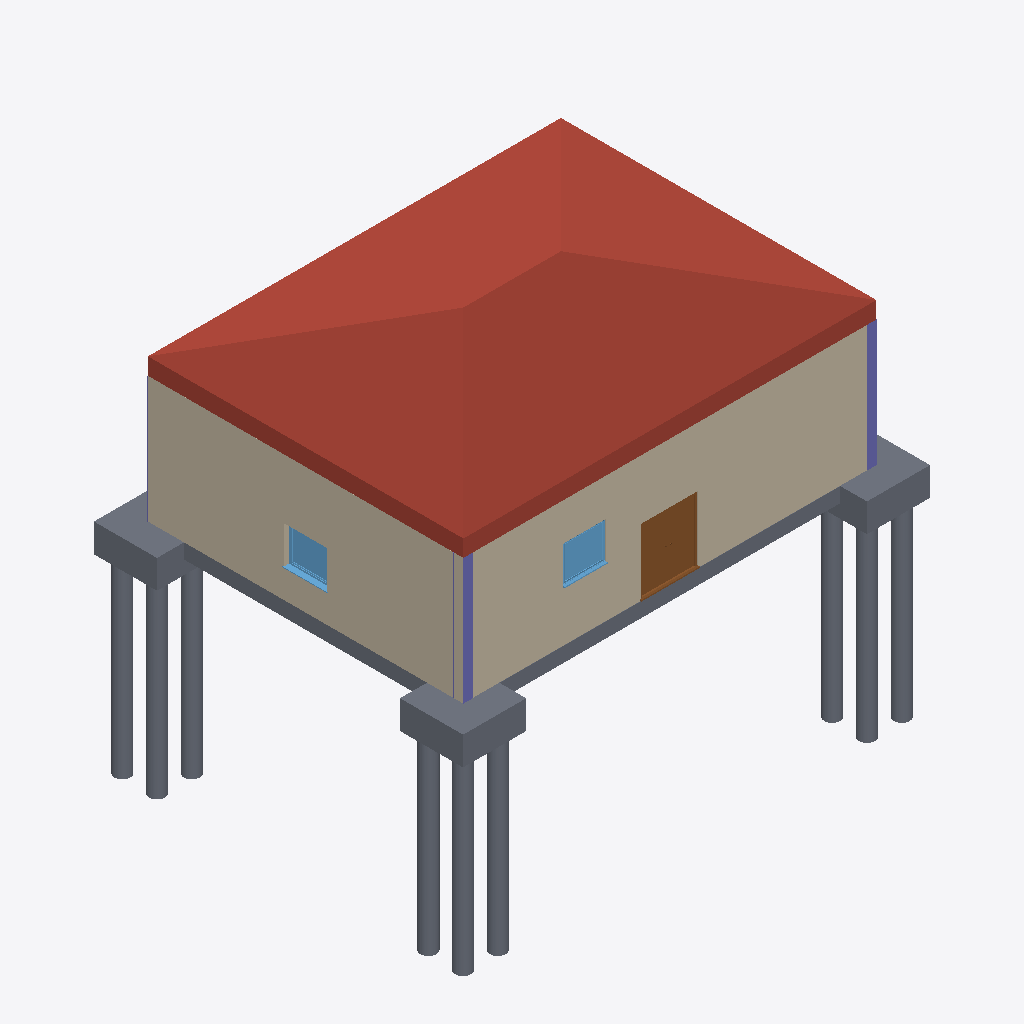
Isometric view of an IFC building model (IFC-SPF (STEP), schema IFC2X3, length unit millimetre), seen from the south-west, elements coloured by IFC class: 13 slabs (grey), 3 walls (beige), 3 columns (violet), 2 windows (light blue), 1 roof (red-brown), 1 door (brown).
Extent 14.8 m × 11.7 m × 12.8 m (x, y, z). Storeys (2): Level 0 at 0.00 m; Level 1 at 4.00 m. Elements (36): 21 IfcSlab, 5 IfcWindow, 4 IfcColumn, 4 IfcWallStandardCase, 1 IfcDoor, 1 IfcRoof.

HEADER;
FILE_DESCRIPTION(('ViewDefinition [CoordinationView_V2.0]'),'2;1');
FILE_NAME('Project Number','2023-02-26T14:45:56',(''),(''),'The EXPRESS Data Manager Version 5.02.0100.07 : 28 Aug 2013','22.0.2.392 - Exporter 22.0.2.392 - Alternate UI 22.0.2.392','');
FILE_SCHEMA(('IFC2X3'));
ENDSEC;
DATA;
#120=IFCPROJECT('36U$717v50H9NIUq8wrMHj',#41,'Project Number',$,$,'Project Name','Project Status',(#112),#107);
#149=IFCSITE('36U$717v50H9NIUq8wrMHl',#41,'Default',$,$,#148,$,$,.ELEMENT.,$,$,$,$,$);
#130=IFCBUILDING('36U$717v50H9NIUq8wrMHi',#41,'',$,$,#32,$,'',.ELEMENT.,$,$,$);
#139=IFCBUILDINGSTOREY('36U$717v50H9NIUqB5Afgg',#41,'Level 0',$,'Level:Circle Head - Project Datum',#137,$,'Level 0',.ELEMENT.,0.0);
#145=IFCBUILDINGSTOREY('36U$717v50H9NIUqB5Afah',#41,'Level 1',$,'Level:Circle Head - Project Datum',#144,$,'Level 1',.ELEMENT.,4000.0);
#10190=IFCROOF('0fvWc5osj7Avl$KM_EPbv1',#41,'Basic Roof:Roof_Pitched-50SS-220Ins-20MPan-225Purl:324316',$,'Basic Roof:Roof_Pitched-50SS-220Ins-20MPan-225Purl',#10186,$,'324316',.NOTDEFINED.);
#1429=IFCWALLSTANDARDCASE('0fvWc5osj7Avl$KM_EPboh',#41,'Basic Wall:Wall-Ext_102Bwk-75Ins-100LBlk-12P:323638',$,'Basic Wall:Wall-Ext_102Bwk-75Ins-100LBlk-12P',#1409,#1427,'323638');
#1486=IFCWALLSTANDARDCASE('0fvWc5osj7Avl$KM_EPbnB',#41,'Basic Wall:Wall-Ext_102Bwk-75Ins-100LBlk-12P:323798',$,'Basic Wall:Wall-Ext_102Bwk-75Ins-100LBlk-12P',#1466,#1484,'323798');
#1543=IFCSLAB('0fvWc5osj7Avl$KM_EPbns',#41,'Floor:Floor-Grnd-Susp_65Scr-80Ins-100Blk-75PC:323819',$,'Floor:Floor-Grnd-Susp_65Scr-80Ins-100Blk-75PC',#1521,#1541,'323819',.FLOOR.);
#770=IFCSLAB('3EO0lDvwD5ehMQ7C_9fWEt',#41,'M_Pile Cap-4 Pile:2000 x 2000 x 900mm:322022',$,'M_Pile Cap-4 Pile:2000 x 2000 x 900mm',#754,#768,'322022',.BASESLAB.);
#9937=IFCSLAB('0fvWc5osj7Avl$KM_EPbuX',#41,'M_Pile Cap-4 Pile:2000 x 2000 x 900mm:324284',$,'M_Pile Cap-4 Pile:2000 x 2000 x 900mm',#9921,#9935,'324284',.BASESLAB.);
#505=IFCSLAB('3EO0lDvwD5ehMQ7C_9fWFI',#41,'M_Pile Cap-4 Pile:2000 x 2000 x 900mm:321923',$,'M_Pile Cap-4 Pile:2000 x 2000 x 900mm',#489,#503,'321923',.BASESLAB.);
#982=IFCSLAB('3EO0lDvwD5ehMQ7C_9fWEw',#41,'M_Pile-Steel Pipe:500mm Diameter:322027',$,'M_Pile-Steel Pipe:500mm Diameter',#966,#980,'322027',.BASESLAB.);
#558=IFCSLAB('3EO0lDvwD5ehMQ7C_9fWFK',#41,'M_Pile-Steel Pipe:500mm Diameter:321925',$,'M_Pile-Steel Pipe:500mm Diameter',#542,#556,'321925',.BASESLAB.);
#823=IFCSLAB('3EO0lDvwD5ehMQ7C_9fWEv',#41,'M_Pile-Steel Pipe:500mm Diameter:322024',$,'M_Pile-Steel Pipe:500mm Diameter',#807,#821,'322024',.BASESLAB.);
#9990=IFCSLAB('0fvWc5osj7Avl$KM_EPbuZ',#41,'M_Pile-Steel Pipe:500mm Diameter:324286',$,'M_Pile-Steel Pipe:500mm Diameter',#9974,#9988,'324286',.BASESLAB.);
#611=IFCSLAB('3EO0lDvwD5ehMQ7C_9fWFN',#41,'M_Pile-Steel Pipe:500mm Diameter:321926',$,'M_Pile-Steel Pipe:500mm Diameter',#595,#609,'321926',.BASESLAB.);
#876=IFCSLAB('3EO0lDvwD5ehMQ7C_9fWEu',#41,'M_Pile-Steel Pipe:500mm Diameter:322025',$,'M_Pile-Steel Pipe:500mm Diameter',#860,#874,'322025',.BASESLAB.);
#10149=IFCSLAB('0fvWc5osj7Avl$KM_EPbvS',#41,'M_Pile-Steel Pipe:500mm Diameter:324289',$,'M_Pile-Steel Pipe:500mm Diameter',#10133,#10147,'324289',.BASESLAB.);
#717=IFCSLAB('3EO0lDvwD5ehMQ7C_9fWFP',#41,'M_Pile-Steel Pipe:500mm Diameter:321928',$,'M_Pile-Steel Pipe:500mm Diameter',#701,#715,'321928',.BASESLAB.);
#10043=IFCSLAB('0fvWc5osj7Avl$KM_EPbuY',#41,'M_Pile-Steel Pipe:500mm Diameter:324287',$,'M_Pile-Steel Pipe:500mm Diameter',#10027,#10041,'324287',.BASESLAB.);
#7722=IFCDOOR('0fvWc5osj7Avl$KM_EPbsP',#41,'Doors_ExtDbl_Flush:1810x2110mm:323844',$,'Doors_ExtDbl_Flush:1810x2110mm',#11192,#7716,'323844',2110.0,1810.0);
#8430=IFCWINDOW('0fvWc5osj7Avl$KM_EPbtw',#41,'Windows_Sgl_Plain:1360x1210mm:323943',$,'Windows_Sgl_Plain:1360x1210mm',#11218,#8424,'323943',1210.0,1360.0);
#9116=IFCWINDOW('0fvWc5osj7Avl$KM_EPbq3',#41,'Windows_Sgl_Plain:1360x1210mm:323998',$,'Windows_Sgl_Plain:1360x1210mm',#11246,#9110,'323998',1210.0,1360.0);
#1178=IFCCOLUMN('0fvWc5osj7Avl$KM_EPaAU',#41,'UC-Universal Columns-Column:UC305x305x97:323075',$,'UC-Universal Columns-Column:UC305x305x97',#1177,#1172,'323075');
#1143=IFCCOLUMN('0fvWc5osj7Avl$KM_EPa7O',#41,'UC-Universal Columns-Column:UC305x305x97:322885',$,'UC-Universal Columns-Column:UC305x305x97',#1142,#1137,'322885');
#1234=IFCWALLSTANDARDCASE('0fvWc5osj7Avl$KM_EPaEX',#41,'Basic Wall:Wall-Ext_102Bwk-75Ins-100LBlk-12P:323388',$,'Basic Wall:Wall-Ext_102Bwk-75Ins-100LBlk-12P',#1207,#1232,'323388');
#1063=IFCCOLUMN('0fvWc5osj7Avl$KM_EPa2W',#41,'UC-Universal Columns-Column:UC305x305x97:322621',$,'UC-Universal Columns-Column:UC305x305x97',#1062,#1057,'322621');
ENDSEC;